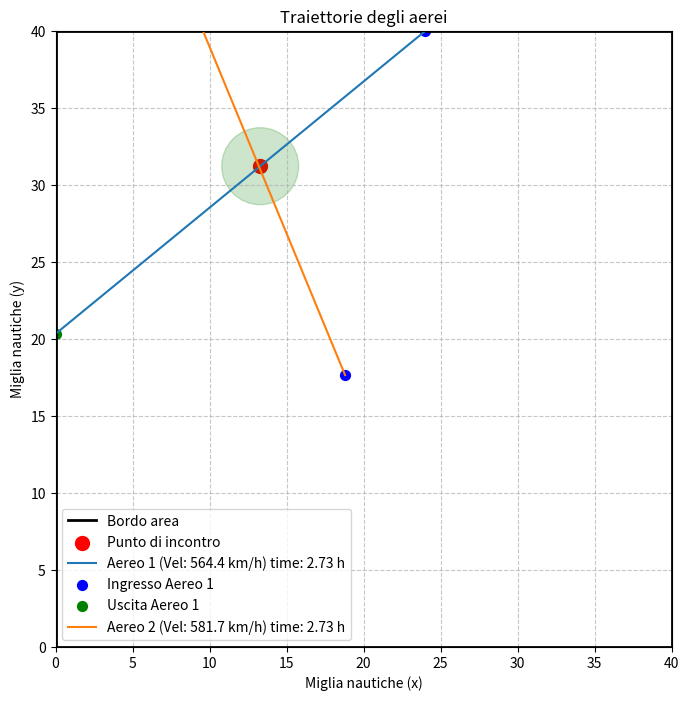

The matplotlib source for this figure:
import csv
import random
import math
import matplotlib.pyplot as plt
import numpy as np

# Definizione delle dimensioni del piano (in miglia nautiche)
area_size = 40  # Piano 40 x 40
max_distance = 2.5  # Raggio massimo per il punto di incontro
speed_min = 500  # Velocità minima (km/h)
speed_max = 800  # Velocità massima (km/h)





# Funzione per generare un punto casuale all'interno del piano
def generate_random_point(size):
    return random.uniform(0, size), random.uniform(0, size)

# Funzione per calcolare i punti di ingresso e uscita degli aerei
def calculate_trajectory(p_incontro, area_size, speed,  angle):
    # Calcoliamo la distanza percorsa dall'aereo
    # distance = speed * (time_to_meet / 3600)  # Convertiamo il tempo in ore
    
    # Calcoliamo il punto di ingresso
    y1 = (area_size-p_incontro[0]) *math.tan(angle) + p_incontro[1]
    
    if y1 > area_size:
        y1 = area_size
        x1 = (area_size-p_incontro[1]) / math.tan(angle) + p_incontro[0]
    elif y1 < 0:
        y1 = 0
        x1 = (0-p_incontro[1]) / math.tan(angle) + p_incontro[0]
    else:
        x1 = area_size
        y1 = (area_size-p_incontro[0]) *math.tan(angle) + p_incontro[1]

    ingresso_x = x1
    ingresso_y = y1        
    
    # Assicuriamoci che il punto di ingresso sia sul bordo dell'area
    ingresso_x = max(0, min(area_size, ingresso_x))
    ingresso_y = max(0, min(area_size, ingresso_y))
    
    # Calcoliamo il punto di uscita (supponendo che l'aereo prosegua dritto)
    y2 = (0-p_incontro[0]) *math.tan(angle) + p_incontro[1]
    if y2 < 0:
        y2 = 0
        x2 = (0-p_incontro[1]) / math.tan(angle) + p_incontro[0]
    else:
        x2 = 0
        y2 = (0-p_incontro[0]) *math.tan(angle) + p_incontro[1]
    uscita_x = x2
    uscita_y = y2
    
    return (ingresso_x, ingresso_y), (uscita_x, uscita_y)




# Visualizzazione delle traiettorie
def visualizza_traiettorie(aerei_data, area_size,):
    fig, ax = plt.subplots(figsize=(8, 8))

    # Disegna il bordo dell'area
    ax.plot([0, area_size, area_size, 0, 0], [0, 0, area_size, area_size, 0], 'k-', lw=2, label="Bordo area")

    
    
    #circle = plt.Circle(p_incontro,max_distance, color='g', fill=True,alpha=0.2)
    #ax.add_patch(circle)

    # Disegna le traiettorie degli aerei
    for i, aereo in enumerate(aerei_data):
        ingresso, uscita, p_incontro , speed = aereo
        if i%2 ==0:
            # Aggiungi il punto di incontro
            ax.scatter(*p_incontro, color="red", s=100, label="Punto di incontro")
            circle = plt.Circle(p_incontro,max_distance, color='g', fill=True,alpha=0.2)
            ax.add_patch(circle)

        t = math.sqrt((ingresso[0]-p_incontro[0])**2 + (ingresso[1]-p_incontro[1])**2) / (speed*0.539957)
        ax.plot([ingresso[0], uscita[0]], [ingresso[1], uscita[1]], label=f"Aereo {i + 1} (Vel: {speed:.1f} km/h) time: {t*60:.2f} h")
        ax.scatter(*ingresso, color="blue", s=50, label=f"Ingresso Aereo {i + 1}" if i == 0 else None)
        ax.scatter(*uscita, color="green", s=50, label=f"Uscita Aereo {i + 1}" if i == 0 else None)

    # Imposta i limiti dell'area
    ax.set_xlim(0, area_size)
    ax.set_ylim(0, area_size)
    ax.set_aspect('equal', adjustable='box')

    # Aggiungi titolo, legenda e griglia
    ax.set_title("Traiettorie degli aerei")
    ax.set_xlabel("Miglia nautiche (x)")
    ax.set_ylabel("Miglia nautiche (y)")
    ax.legend()
    ax.grid(True, linestyle='--', alpha=0.7)

    # Mostra il grafico
    plt.show()


aerei_data = []
for i in range(0,10,2):
    # Generazione dei dati
    p_incontro = generate_random_point(area_size)  # Punto di incontro casuale

    time_to_meet = np.zeros(2)
    for i in range(2):
        # Scegliamo un angolo casuale per la direzione
        angle = random.uniform(0, 2 * math.pi)
        speed = random.uniform(speed_min, speed_max)  # Velocità casuale

        if i==1:
            rand_distance = random.uniform(0, max_distance)
            rand_angle = random.uniform(0, 2 * math.pi)
            p0 = p_incontro[0] + rand_distance * math.cos(rand_angle)
            p1 = p_incontro[1] + rand_distance * math.sin(rand_angle)
            p_incontro = (p0, p1)

        ingresso, uscita = calculate_trajectory(p_incontro, area_size, speed, angle)
        
        time_to_meet[i] = math.sqrt((ingresso[0]-p_incontro[0])**2 + (ingresso[1]-p_incontro[1])**2) / (speed*0.539957)
        aerei_data.append((ingresso, uscita, p_incontro, speed))
        if i==1:
            diff_time = abs(time_to_meet[0] - time_to_meet[1])

            # get the index of the delayed aircraft
            max_time = np.argmax(time_to_meet)-2

            ingresso, p_incontro = aerei_data[max_time][0], aerei_data[max_time][2]
            #distanza al punto di incontro
            dist_p = math.sqrt((aerei_data[max_time][0][0]-p_incontro[0])**2 + (aerei_data[max_time][0][1]-p_incontro[1])**2)
            # distanza da recuperare
            shorten_distance = 0.539957 * diff_time * aerei_data[max_time][3]
            #fattore di proporzionalità per accorciare le componenti
            ft = 1-shorten_distance/dist_p
        
            new_ingresso_x = p_incontro[0] + ft * (ingresso[0]-p_incontro[0])
            new_ingresso_y = p_incontro[1] + ft * (ingresso[1]-p_incontro[1])
            aerei_data[max_time]=((new_ingresso_x, new_ingresso_y), aerei_data[max_time][1], p_incontro, aerei_data[max_time][3])
            t12 = math.sqrt((aerei_data[-1][0][0]-aerei_data[-1][2][0])**2 + (aerei_data[-1][0][1]-aerei_data[-1][2][1])**2) / (aerei_data[-1][3]*0.539957)
            t22 = math.sqrt((aerei_data[-2][0][0]-aerei_data[-2][2][0])**2 + (aerei_data[-2][0][1]-aerei_data[-2][2][1])**2) / (aerei_data[-2][3]*0.539957)
            print(f"t11:{time_to_meet[0]} t22:{time_to_meet[1]} t12:{t12} t22:{t22}")
        
        

# Salvataggio in un file CSV
output_file = "traiettorie_aerei.csv"
with open(output_file, mode="w", newline="") as file:
    writer = csv.writer(file)
    writer.writerow(["Ingresso_x", "Ingresso_y", "Uscita_x", "Uscita_y", "PuntoIncontro_x", "PuntoIncontro_y", "Velocità_kmh"])
    for aereo in aerei_data:
        ingresso, uscita, p_incontro, speed = aereo
        writer.writerow([
            ingresso[0], ingresso[1],
            uscita[0], uscita[1],
            p_incontro[0], p_incontro[1],
            speed
        ])



# Visualizza le traiettorie
visualizza_traiettorie(aerei_data[:2], area_size)
